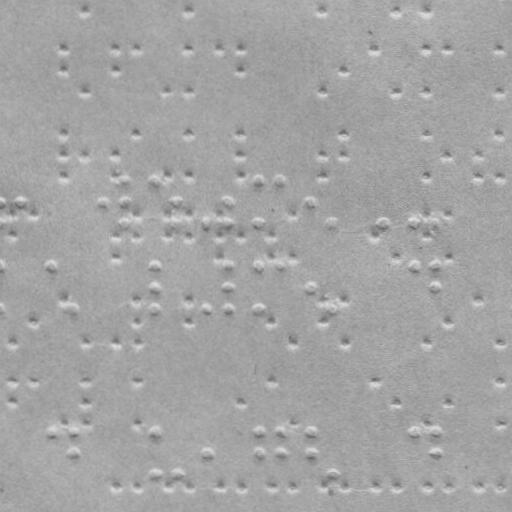

Source data for this figure (header and first rows):
x, y
19.99, 201.7
101, 201.5
123, 179.5
123, 201.5
123, 221.5
154, 179.4
175, 201.4
175, 221.4
205, 221.3
228, 201.3
228, 221.3
258, 179.3
258, 221.3
278, 179.2
309, 201.2
331, 221.1
382, 221
413, 221
436, 220.9
50.1, 264.6
72.18, 307.6
154.1, 264.4
154.1, 286.4
154.2, 307.4
205.2, 307.3
228.1, 264.3
228.1, 286.3
228.2, 307.3
258.1, 264.3
258.2, 307.3
278.1, 264.2
309.1, 286.2
331.2, 307.1
413.1, 264
436.1, 263.9
436.1, 285.9
50.39, 430.6
72.39, 430.6
72.43, 452.6
154.4, 430.4
154.5, 472.4
175.5, 472.4
205.4, 452.3
258.4, 430.2
258.4, 452.2
278.4, 430.2
278.4, 452.2
309.4, 430.2
309.4, 452.2
331.5, 472.1
413.4, 430
436.4, 429.9
436.4, 451.9
84.65, 9.556
188.7, 9.375
321.7, 9.142
394.7, 9.015
425.7, 8.961
63.72, 48.59
63.76, 69.59
... 122 more rows
